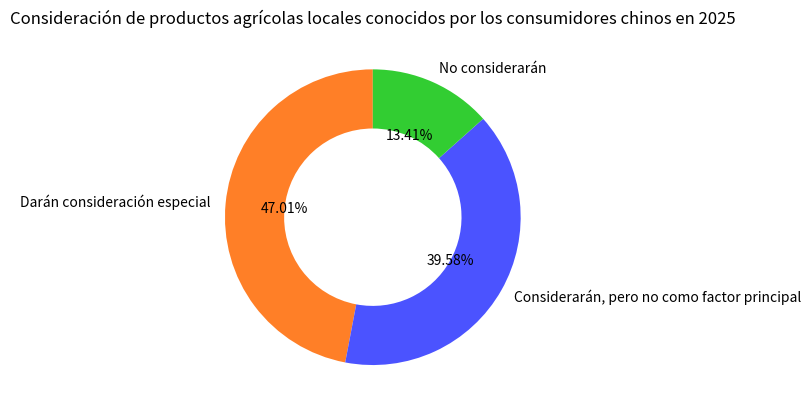

Python code for this plot:
import matplotlib.pyplot as plt

# Datos
etiquetas = ["Darán consideración especial", "Considerarán, pero no como factor principal", "No considerarán"]
tamaños = [47.01, 39.58, 13.41]
# Colores correspondientes
colores = ['#FF7F27', '#4B53FF', '#32CD32']

fig, ax = plt.subplots()
# Dibujar un gráfico de donut, wedgeprops establece el ancho del donut
segmentos, textos, textos_automaticos = ax.pie(tamaños, labels=etiquetas, colors=colores, autopct="%1.2f%%",
                                               startangle=90, wedgeprops={"width": 0.4})

# Ajustar la posición y el estilo del texto de anotación (opcional)
for texto_automatico in textos_automaticos:
    texto_automatico.set_horizontalalignment('center')
    texto_automatico.set_verticalalignment('center')

ax.set_title('Consideración de productos agrícolas locales conocidos por los consumidores chinos en 2025')

plt.show()
